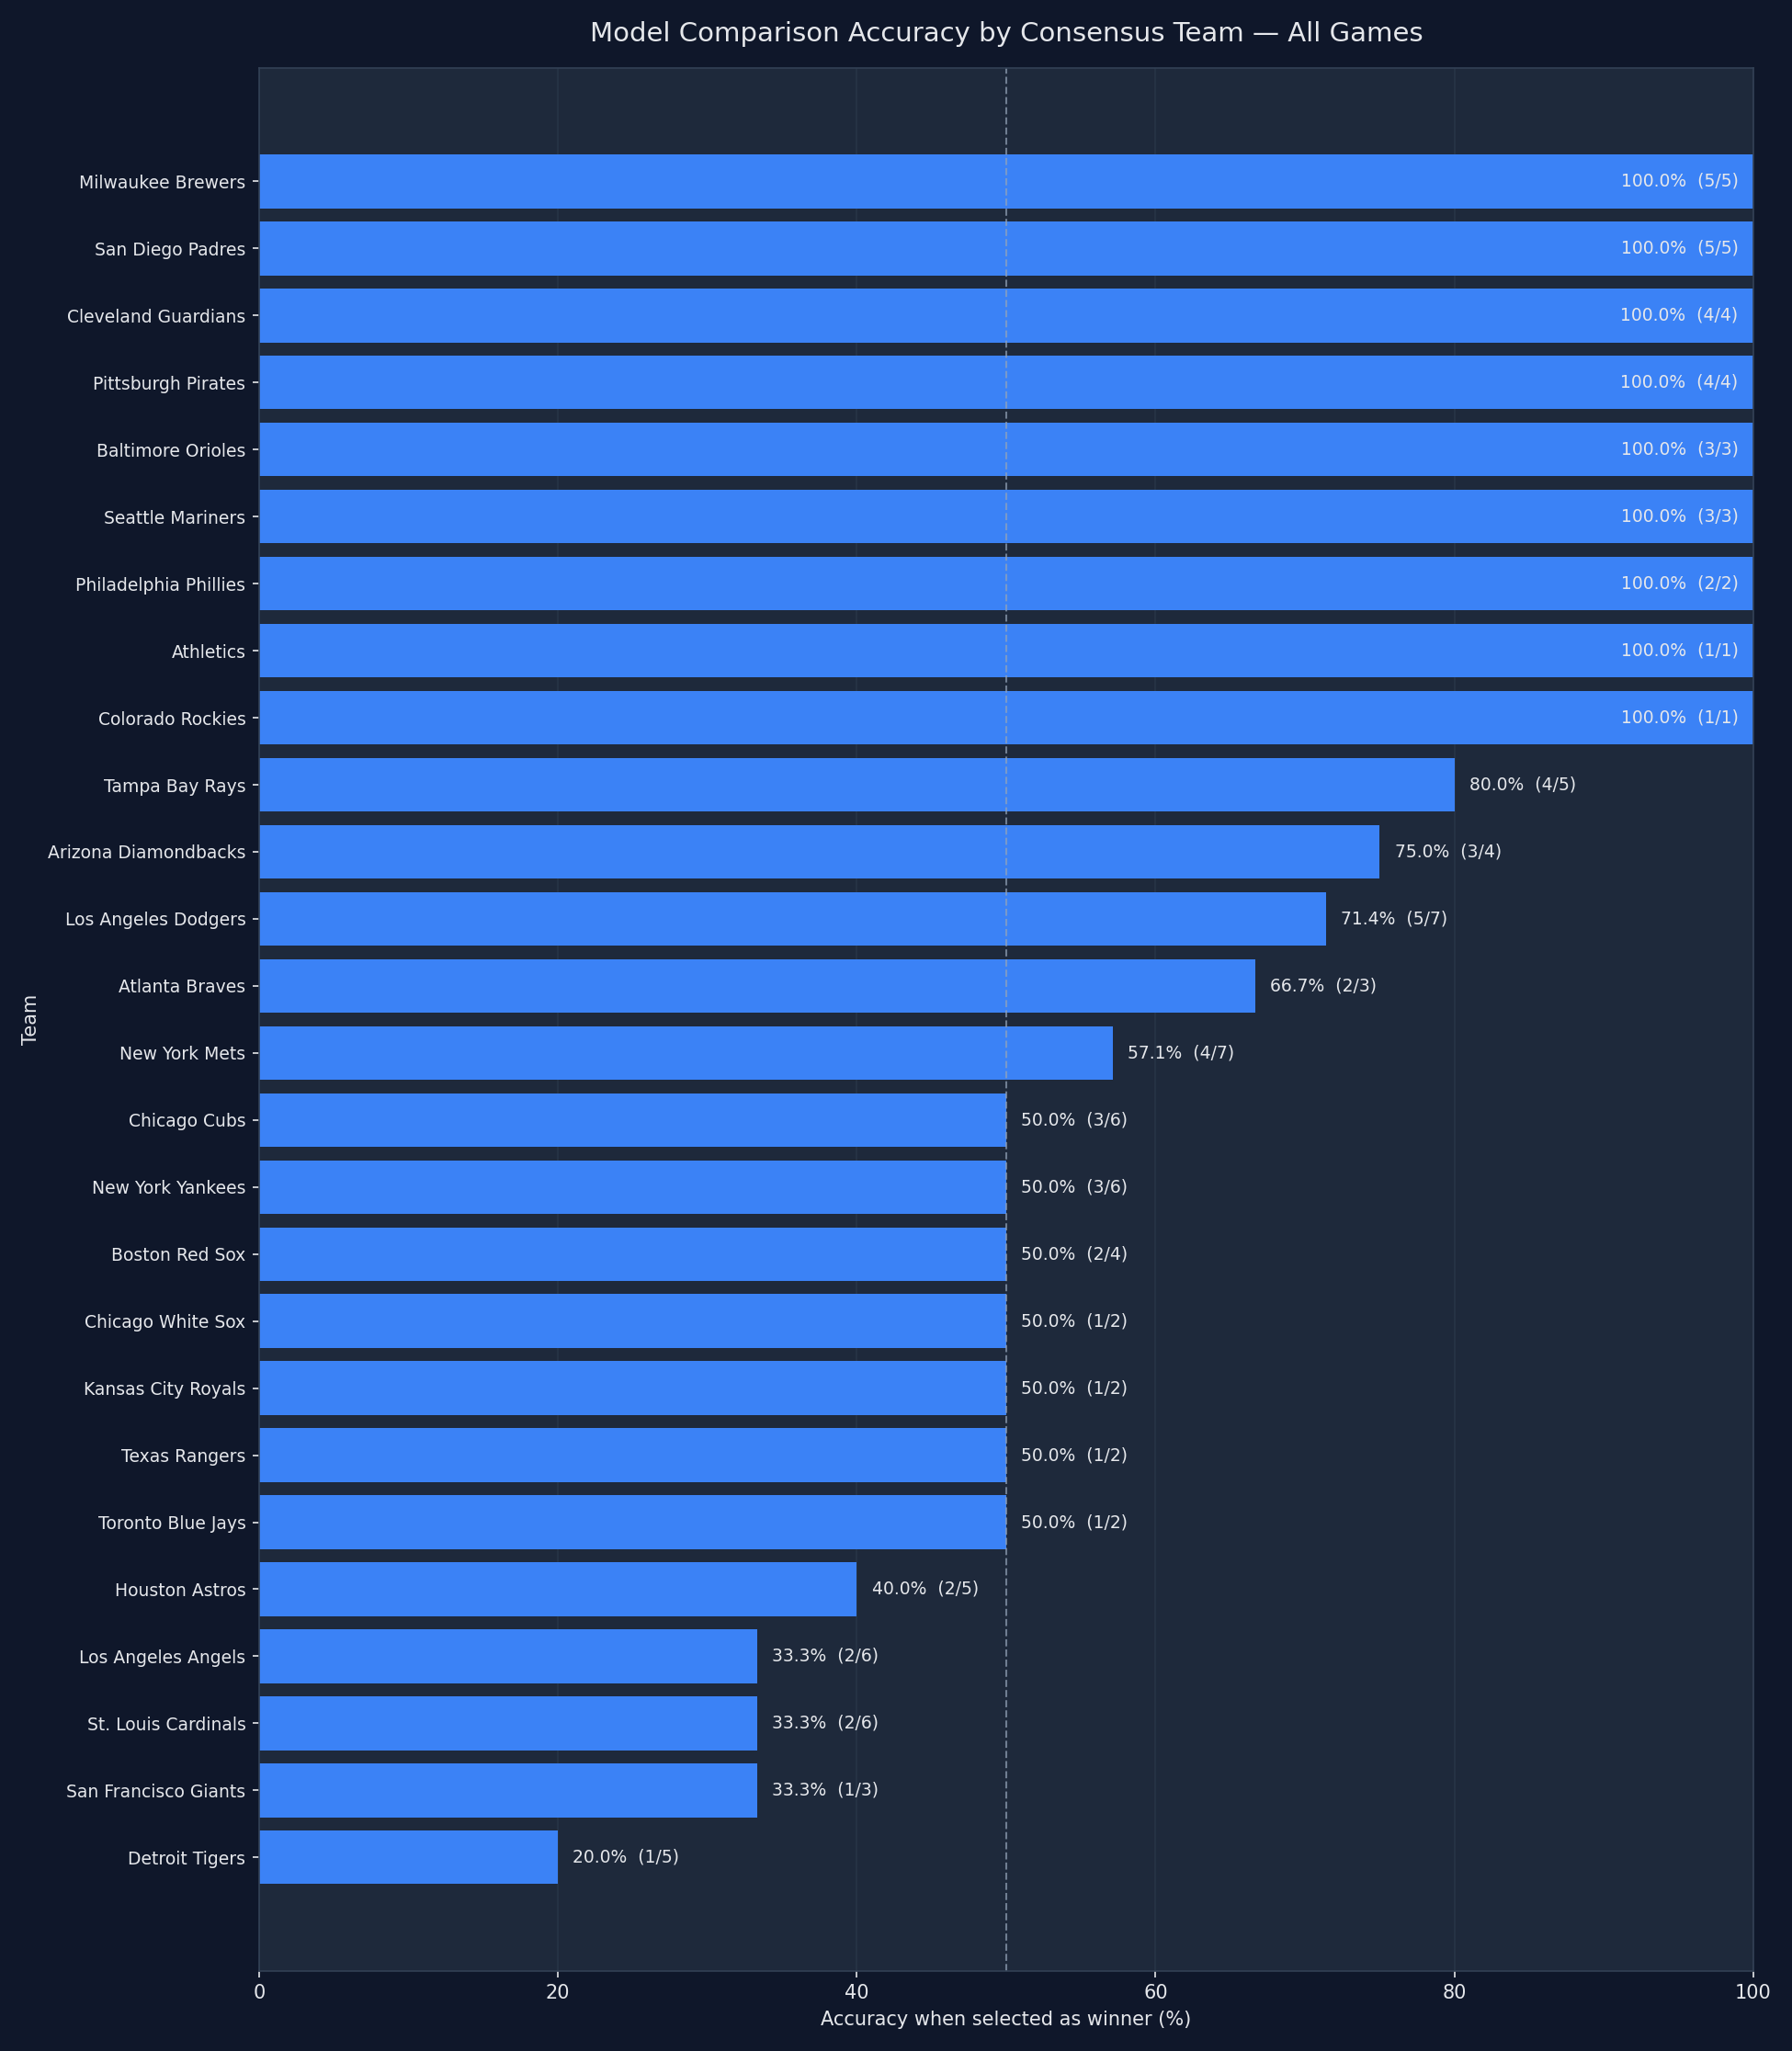

Data behind this chart, as committed beside it:
team, selections, correct_predictions, incorrect_predictions, accuracy_pct
Milwaukee Brewers, 5, 5, 0, 100.0
San Diego Padres, 5, 5, 0, 100.0
Cleveland Guardians, 4, 4, 0, 100.0
Pittsburgh Pirates, 4, 4, 0, 100.0
Baltimore Orioles, 3, 3, 0, 100.0
Seattle Mariners, 3, 3, 0, 100.0
Philadelphia Phillies, 2, 2, 0, 100.0
Athletics, 1, 1, 0, 100.0
Colorado Rockies, 1, 1, 0, 100.0
Tampa Bay Rays, 5, 4, 1, 80.0
Arizona Diamondbacks, 4, 3, 1, 75.0
Los Angeles Dodgers, 7, 5, 2, 71.43
Atlanta Braves, 3, 2, 1, 66.67
New York Mets, 7, 4, 3, 57.14
Chicago Cubs, 6, 3, 3, 50.0
New York Yankees, 6, 3, 3, 50.0
Boston Red Sox, 4, 2, 2, 50.0
Chicago White Sox, 2, 1, 1, 50.0
Kansas City Royals, 2, 1, 1, 50.0
Texas Rangers, 2, 1, 1, 50.0
Toronto Blue Jays, 2, 1, 1, 50.0
Houston Astros, 5, 2, 3, 40.0
Los Angeles Angels, 6, 2, 4, 33.33
St. Louis Cardinals, 6, 2, 4, 33.33
San Francisco Giants, 3, 1, 2, 33.33
Detroit Tigers, 5, 1, 4, 20.0
